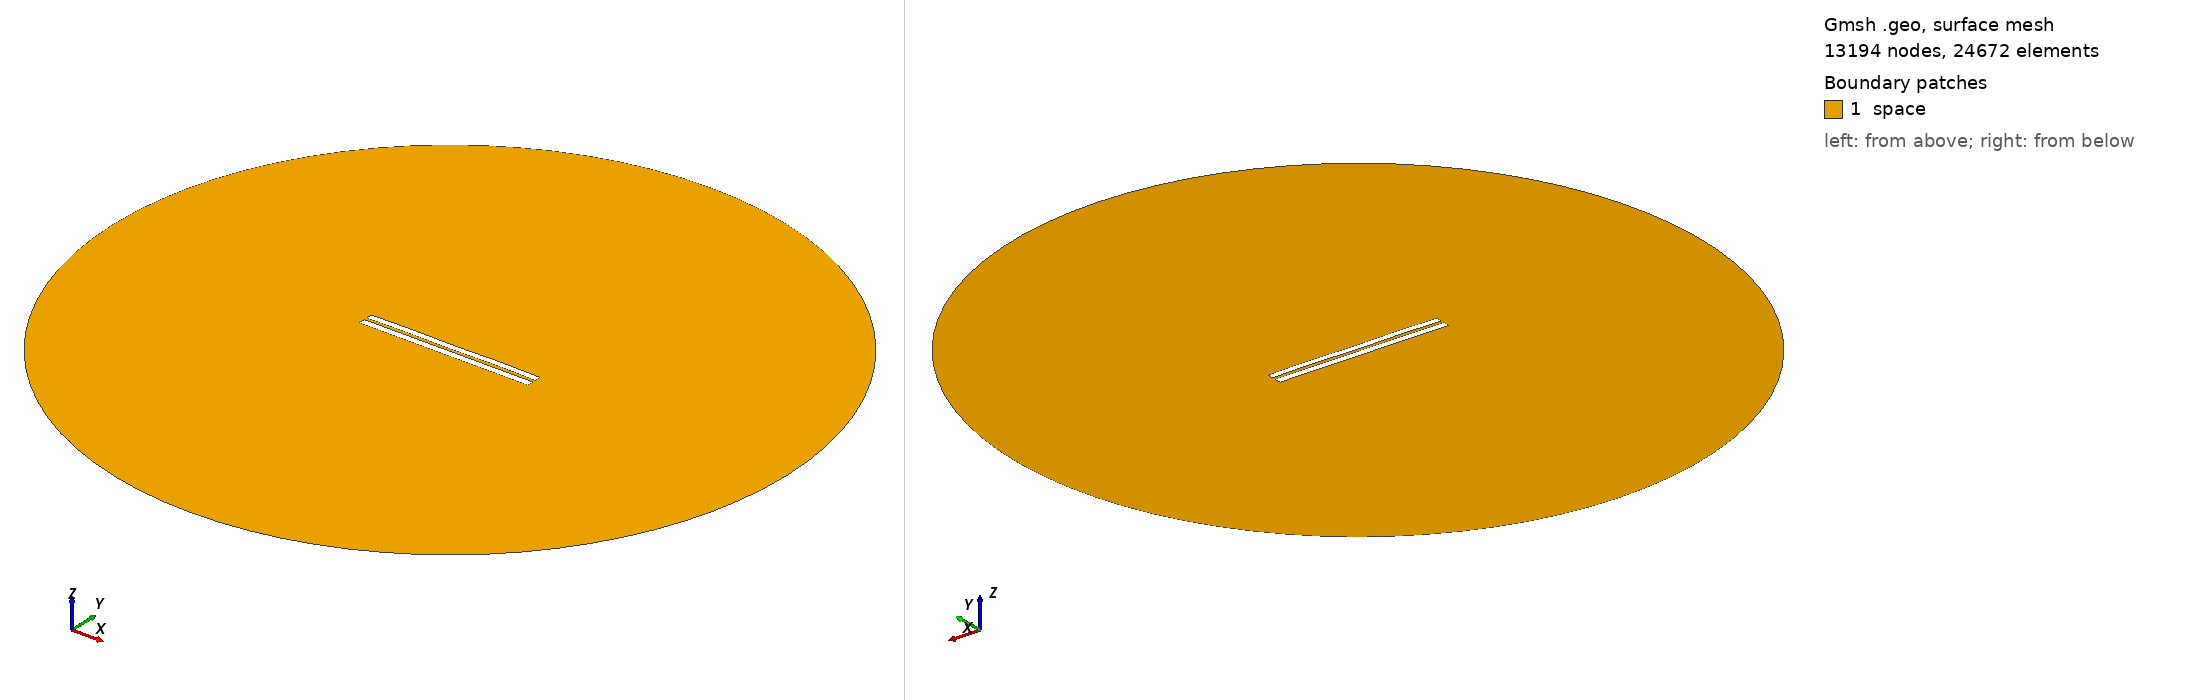

Gmsh geometry script, surface-meshed: 13194 nodes, 24672 surface elements. Boundary patches (legend numbers): 1 space. Left view from above one corner, right view from below the opposite corner. Legend entries are the model's physical surfaces. The drawing asked Gmsh for element sizes between 1% and 20% of the model's largest extent; the script's own settings can give other sizes.

=== 3715.geo (drawn) ===
//---------------------------------------
// Geometry kernel
//---------------------------------------

SetFactory("OpenCASCADE");



//---------------------------------------
// Parameters of the geometry
//---------------------------------------

// Overetch of the upper plate
overetch = 0.125;

// Distance between the plates
distance = 1.5;

// Discretization over the x axis (for the deformation)
nx = 50; 

// Length of the plate
L = 100 - overetch; 

// Number of modes
n = 4; 

// 1st mode coefficient
coeff(1) = 0.15;
beta(1) = 0.596864 * 3.1415926535 / L;

// 2nd mode coefficient
coeff(2) = 0.07499999999999998;
beta(2) = 1.49418 * 3.1415926535 / L;

// 3rd mode coefficient
coeff(3) = 0.0;
beta(3) = 2.50025 * 3.1415926535 / L;

// 4th mode coefficient
coeff(4) = 0.15;
beta(4) = 3.49999 * 3.1415926535 / L;



//---------------------------------------
// Upper plate (deformed rectangle)
//---------------------------------------

// Coordiantes of the upper plate
xmin = -50;
xmax = 50 - overetch;

// Height of the upper plate
yheight = 4 - 2 * overetch;

// Indexes of the points
UpperID[] = {};
LowerID[] = {};
LeftID[] = {};
RightID[] = {};

// Point index
p = 1;

// Horizontal edges
For i In {1:nx}
    x = xmin + (i-1)*(xmax - xmin)/(nx-1);

    y_bottom = distance / 2 + overetch;
    For j In {1:n}
        C = (Cosh(beta(j)*L) + Cos(beta(j)*L)) / (Sinh(beta(j)*L) + Sin(beta(j)*L));
        y_bottom  = y_bottom + coeff(j) * (Cosh(beta(j)*(x+50)) - Cos(beta(j)*(x+50)) - C * (Sinh(beta(j)*(x+50)) - Sin(beta(j)*(x+50))));
    EndFor

    y_top = y_bottom + yheight;

    Point(p) = {x, y_top, 0, 1.0};
    UpperID[i] = p;
    p = p + 1;

    Point(p) = {x, y_bottom, 0, 1.0};
    LowerID[i] = p;
    p = p + 1;
EndFor

// Create point lists
UpperPts[] = {}; LowerPts[] = {};
For i In {1:nx}
  UpperPts[] += {UpperID[i]};
  LowerPts[] += {LowerID[i]};
EndFor

// Build splines
Spline(1) = {UpperPts[]};
Spline(2) = {LowerPts[]};
Line(3) = {LowerPts[nx-1], UpperPts[nx-1]};
Line(4) = {LowerPts[0], UpperPts[0]};

// Build the plane surface
Curve Loop(1) = {2, 3, -1, -4};
Plane Surface(1) = {1};



//---------------------------------------
// Lower plate (rectangle)
//---------------------------------------

// Vertices
Point(1001) = {-50, -1, 0, 1.0};
Point(1002) = { 50, -1, 0, 1.0};
Point(1003) = { 50,  -5, 0, 1.0};
Point(1004) = {-50,  -5, 0, 1.0};

// Edges
Line(5) = {1001, 1002};
Line(6) = {1002, 1003};
Line(7) = {1003, 1004};
Line(8) = {1004, 1001};

// Plane surface
Line Loop(2) = {5, 6, 7, 8};
Plane Surface(2) = {2}; 



//---------------------------------------
// Outer (fictious) boundary
//---------------------------------------

// Points
Point(1005) = {0, 0, 0};       // Center
Point(1006) = {200, 0, 0};     // Start point
Point(1007) = {0, 200, 0};     // 90 degrees
Point(1008) = {-200, 0, 0};    // 180 degrees
Point(1009) = {0, -200, 0};    // 270 degrees

// Circle arcs (each needs start, center, end)
Circle(9) = {1006, 1005, 1007};
Circle(10) = {1007, 1005, 1008};
Circle(11) = {1008, 1005, 1009};
Circle(12) = {1009, 1005, 1006};

// Plane surface for the entire domain
Curve Loop(3) = {9, 10, 11, 12};
Surface(3) = {3};

// Subtract the plates from the whole domain to obtain the actual domain where we want to solve the equations
BooleanDifference{ Surface{3}; Delete; }{ Surface{1}; Surface{2}; Delete; }




//---------------------------------------
// Transfinite Lines/Curves
//---------------------------------------

// Set the number of points on the boundaries
r = 7;

// Plates
Transfinite Curve {1, 2} = 50*r Using Progression 1;
Transfinite Curve {3, 4} = 2*r Using Progression 1;
Transfinite Line {5, 7} = 50*r Using Progression 1;
Transfinite Line {6, 8} = 2*r Using Progression 1;

// Outer boundary
Transfinite Line {9, 10, 11, 12} = 20 Using Progression 1;



//---------------------------------------
// Physical groups
//---------------------------------------                

// Physical curves (boundaries)
Physical Line("force_segment", 10) = {2};
Physical Line("upper_plate", 11) = {1, 3, 4};
Physical Line("lower_plate", 12) = {5, 6, 7, 8};
Physical Line("boundary", 20) = {9, 10, 11, 12};

// Physical Surfaces
Physical Surface("space", 30) = {3};



//---------------------------------------
// 6. Generate the Mesh
//---------------------------------------

// 2D mesh generation
Mesh 2;
